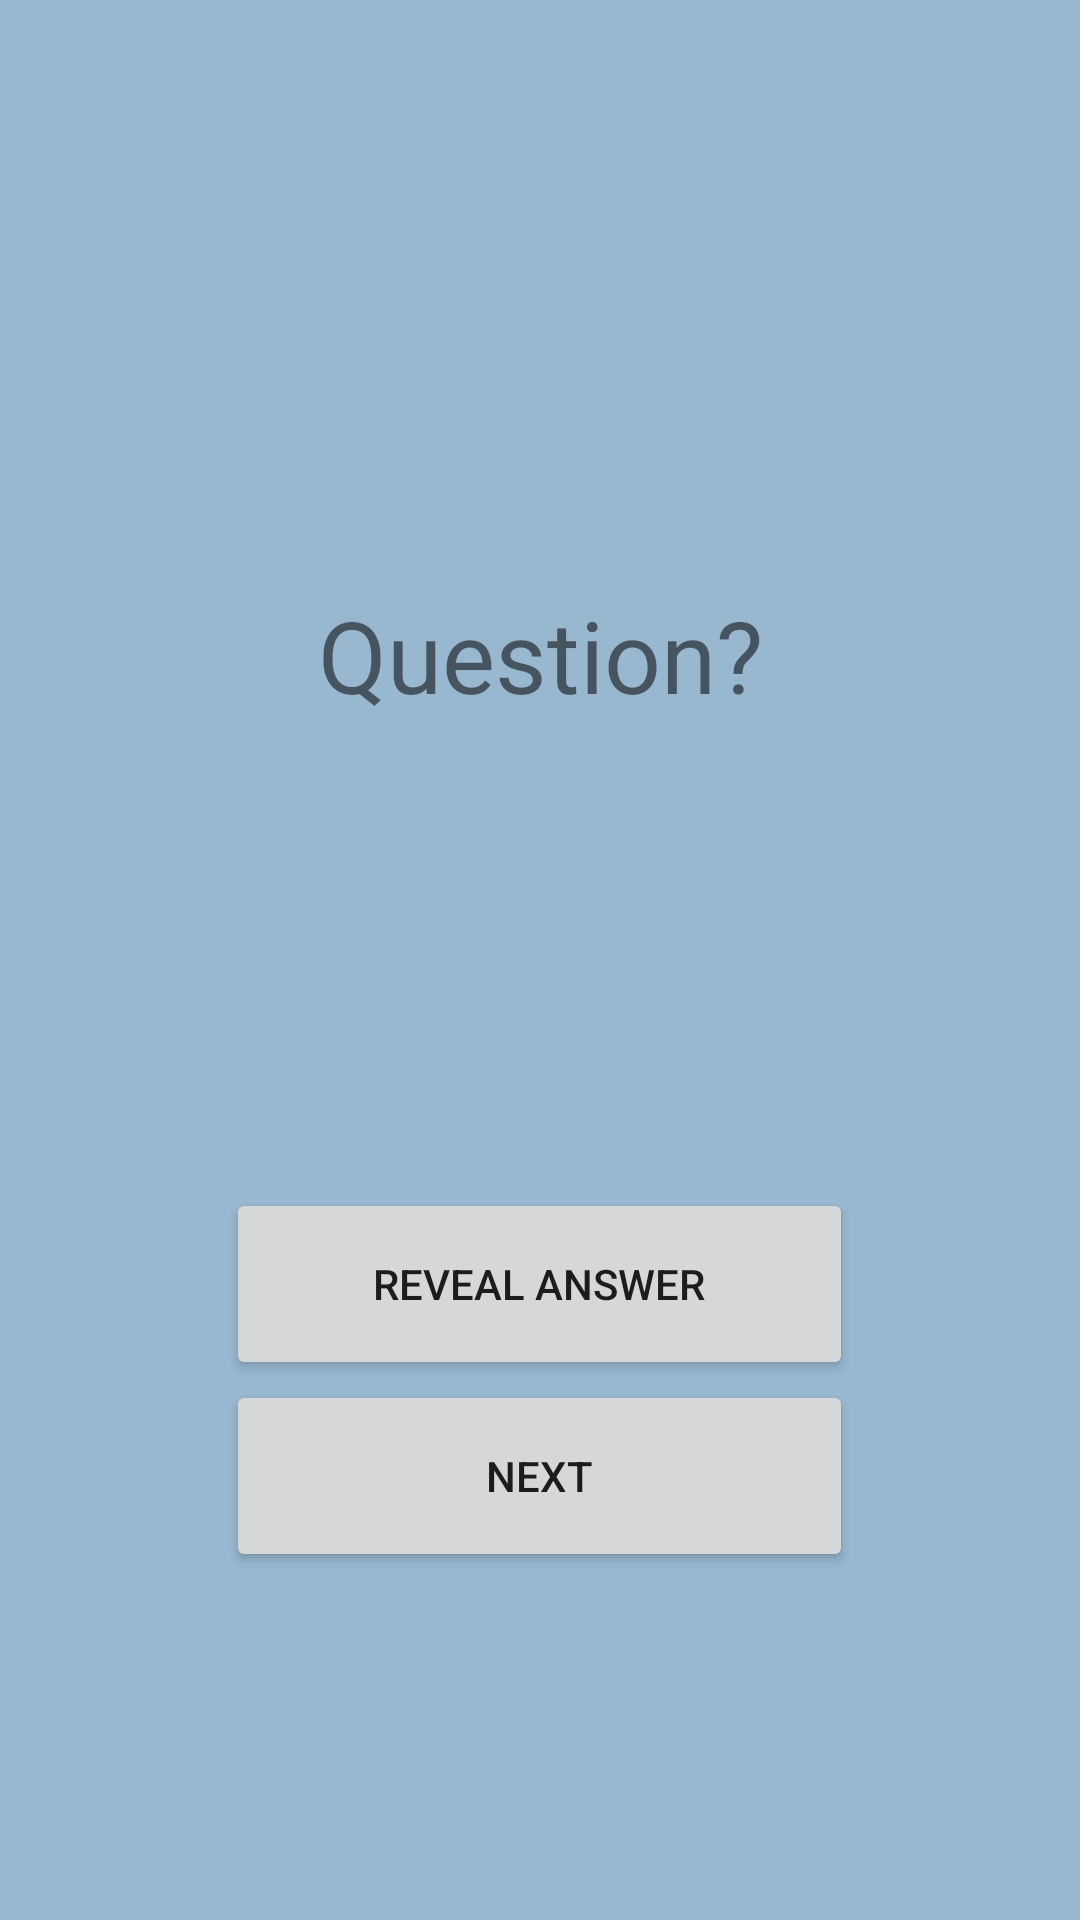

Write the Android layout XML for this screen, with the resource values it uses.
<!-- AndroidManifest.xml: application theme Theme.ExamPool -->
<!-- res/layout/activity_typed_answer_questions.xml -->
<?xml version="1.0" encoding="utf-8"?>
<androidx.coordinatorlayout.widget.CoordinatorLayout xmlns:android="http://schemas.android.com/apk/res/android"
    xmlns:app="http://schemas.android.com/apk/res-auto"
    android:layout_width="match_parent"
    android:layout_height="match_parent"
    xmlns:tools="http://schemas.android.com/tools"
    android:orientation="vertical"
    android:background="#98B8D0"
    tools:context=".presentation.TypedAnswerQuestions">
    <LinearLayout
        android:id="@+id/LinearLayout"
        android:layout_width="match_parent"
        android:layout_height="720dp"
        android:gravity="center"
        android:orientation="vertical">

        <TextView
            android:id="@+id/typed_question"
            android:layout_width="match_parent"
            android:layout_height="200dp"
            android:text="Question?"
            android:textAlignment="center"
            android:textSize="100px" />

        <Button
            android:id="@+id/revealAnswer"
            android:layout_width="209dp"
            android:layout_height="64dp"
            android:text="Reveal Answer" />

        <Button
            android:id="@+id/button"
            android:layout_width="209dp"
            android:layout_height="64dp"
            android:text="Next" />
        </LinearLayout>
</androidx.coordinatorlayout.widget.CoordinatorLayout>
<!-- resources referenced by this layout -->
<resources>
  <style name="Theme.ExamPool" parent="Theme.AppCompat.DayNight.DarkActionBar">
          
          <item name="colorPrimary">@color/purple_500</item>
          <item name="colorPrimaryVariant">@color/purple_700</item>
          <item name="colorOnPrimary">@color/white</item>
          
          <item name="colorSecondary">@color/teal_200</item>
          <item name="colorSecondaryVariant">@color/teal_700</item>
          <item name="colorOnSecondary">@color/black</item>
          
          <item name="android:statusBarColor">?attr/colorPrimaryVariant</item>
          
      </style>
  <!-- not gathered from this repository: default colours our renderer supplied (Android Studio template values) -->
  <color name="purple_500">#FF6200EE</color>
  <color name="purple_700">#FF3700B3</color>
  <color name="teal_200">#FF03DAC5</color>
  <color name="teal_700">#FF018786</color>
  <color name="black">#FF000000</color>
  <color name="white">#FFFFFFFF</color>
</resources>
